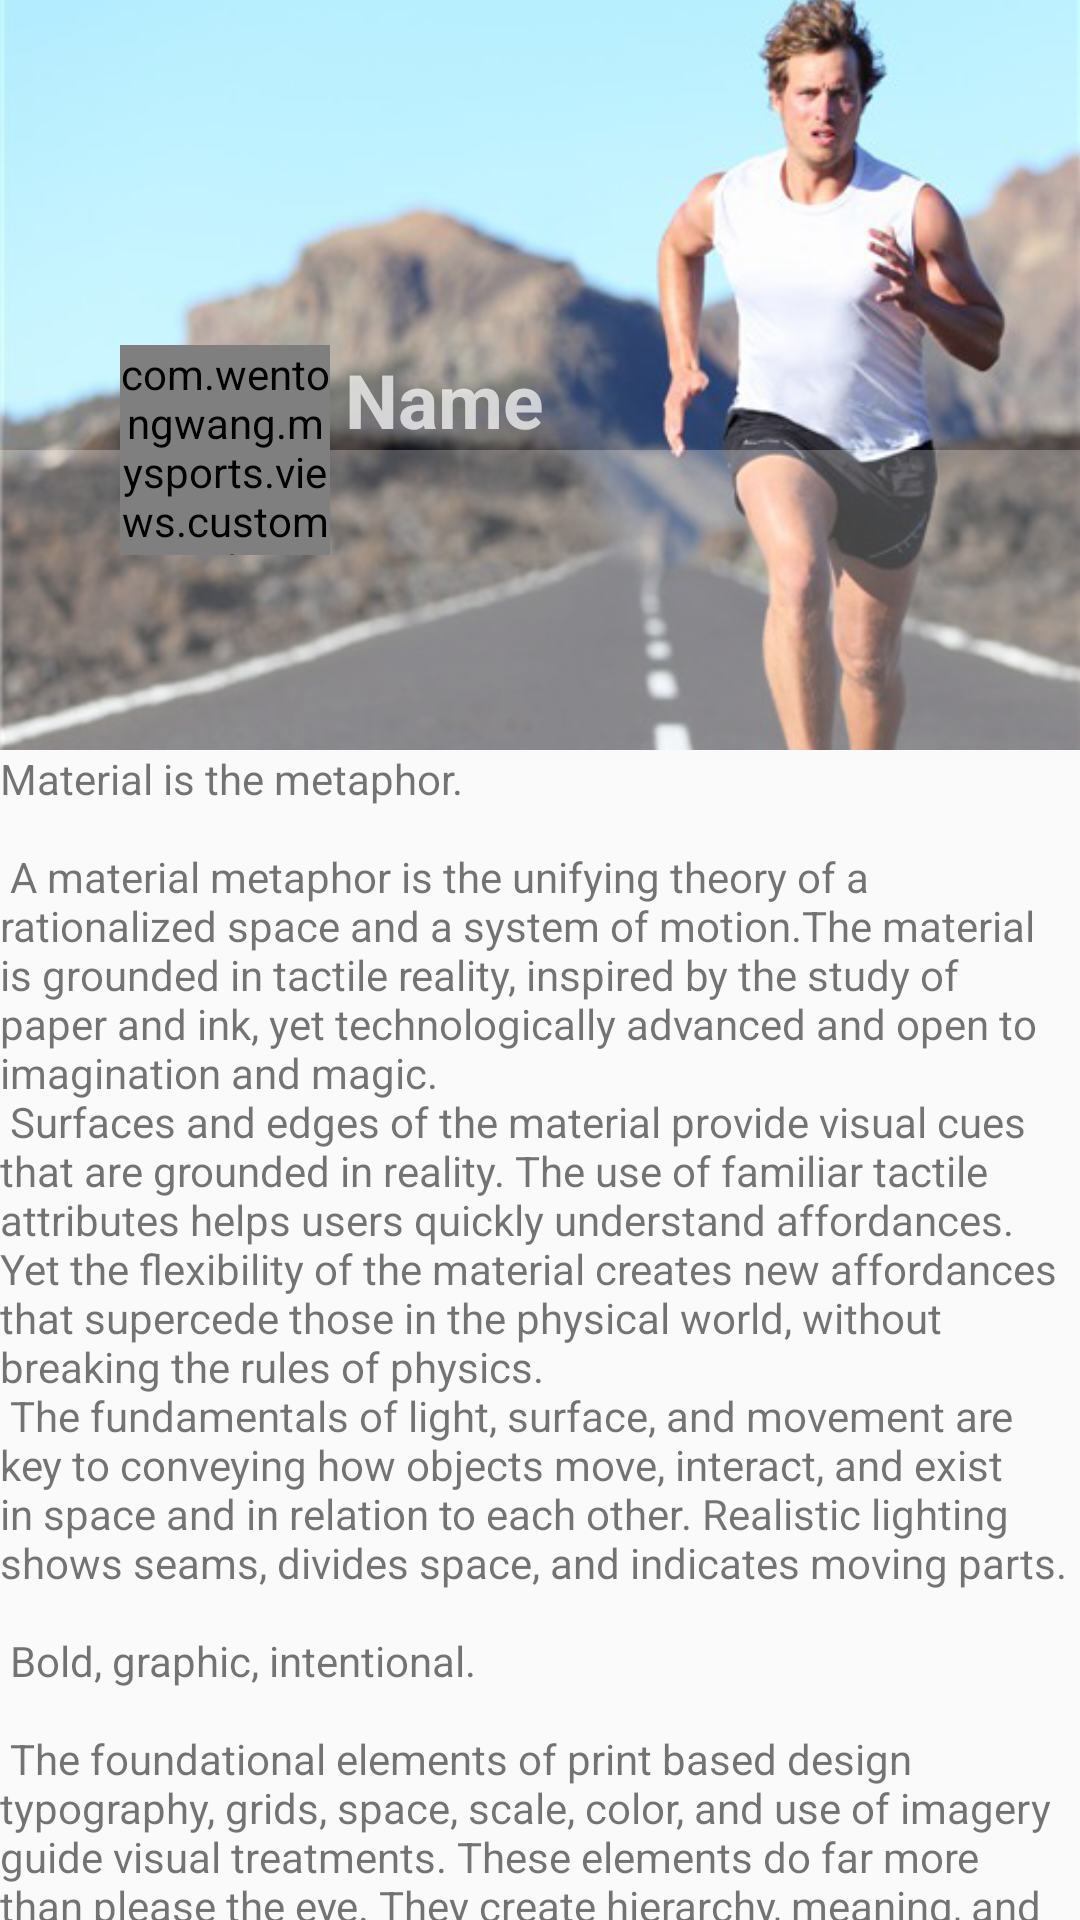

The Android layout XML behind this screen, and the referenced resources:
<!-- AndroidManifest.xml: application theme AppTheme -->
<!-- res/layout/activity_event_detail_layout.xml -->
<?xml version="1.0" encoding="utf-8"?>
<android.support.design.widget.CoordinatorLayout xmlns:android="http://schemas.android.com/apk/res/android"
    xmlns:app="http://schemas.android.com/apk/res-auto"
    xmlns:tools="http://schemas.android.com/tools"
    android:layout_width="match_parent"
    android:layout_height="match_parent"
    android:fitsSystemWindows="true"
    tools:context="com.wentongwang.mysports.views.activity.eventdetail.EventDetailActivity">

    <android.support.design.widget.AppBarLayout
        android:id="@+id/app_bar"
        android:layout_width="match_parent"
        android:layout_height="250dp"
        android:fitsSystemWindows="true"
        android:theme="@style/AppTheme.AppBarOverlay">

        <android.support.design.widget.CollapsingToolbarLayout
            android:id="@+id/toolbar_layout"
            android:layout_width="match_parent"
            android:layout_height="match_parent"
            android:fitsSystemWindows="true"
            app:contentScrim="?attr/colorPrimary"
            app:expandedTitleGravity="right|bottom"
            app:layout_scrollFlags="scroll|exitUntilCollapsed">

            <RelativeLayout
                android:layout_width="match_parent"
                android:layout_height="match_parent"
                app:layout_collapseMode="parallax">

                <ImageView
                    android:id="@+id/event_background"
                    android:layout_width="match_parent"
                    android:layout_height="match_parent"
                    android:scaleType="centerCrop"
                    android:src="@drawable/event_defaut_bg"
                    app:layout_scrollFlags="scroll|enterAlways|enterAlwaysCollapsed" />

                <ImageView
                    android:id="@+id/mongolia_layer"
                    android:layout_width="match_parent"
                    android:layout_height="100dp"
                    android:layout_alignParentBottom="true"
                    android:background="#44ffffff" />

                <com.wentongwang.mysports.views.custome.CircleImageView
                    android:id="@+id/event_creator_head"
                    android:layout_width="70dp"
                    android:layout_height="70dp"
                    android:layout_alignParentBottom="true"
                    android:layout_marginBottom="65dp"
                    android:layout_marginLeft="40dp" />

                <TextView
                    android:id="@+id/event_creator_name"
                    android:layout_width="wrap_content"
                    android:layout_height="wrap_content"
                    android:layout_alignParentBottom="true"
                    android:layout_marginBottom="100dp"
                    android:layout_marginLeft="5dp"
                    android:layout_toRightOf="@id/event_creator_head"
                    android:text="Name"
                    android:textSize="25sp"
                    android:textStyle="bold" />
            </RelativeLayout>

            <android.support.v7.widget.Toolbar
                android:id="@+id/tool_bar"
                android:layout_width="match_parent"
                android:layout_height="50dp"
                app:layout_collapseMode="pin"></android.support.v7.widget.Toolbar>

        </android.support.design.widget.CollapsingToolbarLayout>
    </android.support.design.widget.AppBarLayout>

    <include layout="@layout/activity_event_detail_content_layout" />

</android.support.design.widget.CoordinatorLayout>
<!-- res/layout/activity_event_detail_content_layout.xml (included above) -->
<?xml version="1.0" encoding="utf-8"?>
<android.support.v4.widget.NestedScrollView xmlns:android="http://schemas.android.com/apk/res/android"
    xmlns:app="http://schemas.android.com/apk/res-auto"
    xmlns:tools="http://schemas.android.com/tools"
    android:layout_width="match_parent"
    android:layout_height="match_parent"
    app:layout_behavior="@string/appbar_scrolling_view_behavior"
    tools:context="com.wentongwang.mysports.views.activity.eventdetail.EventDetailActivity"
    tools:showIn="@layout/activity_event_detail_layout">

    <TextView
        android:layout_width="wrap_content"
        android:layout_height="wrap_content"
        android:text="@string/large_text" />

</android.support.v4.widget.NestedScrollView>
<!-- resources referenced by this layout -->
<resources>

</resources>
